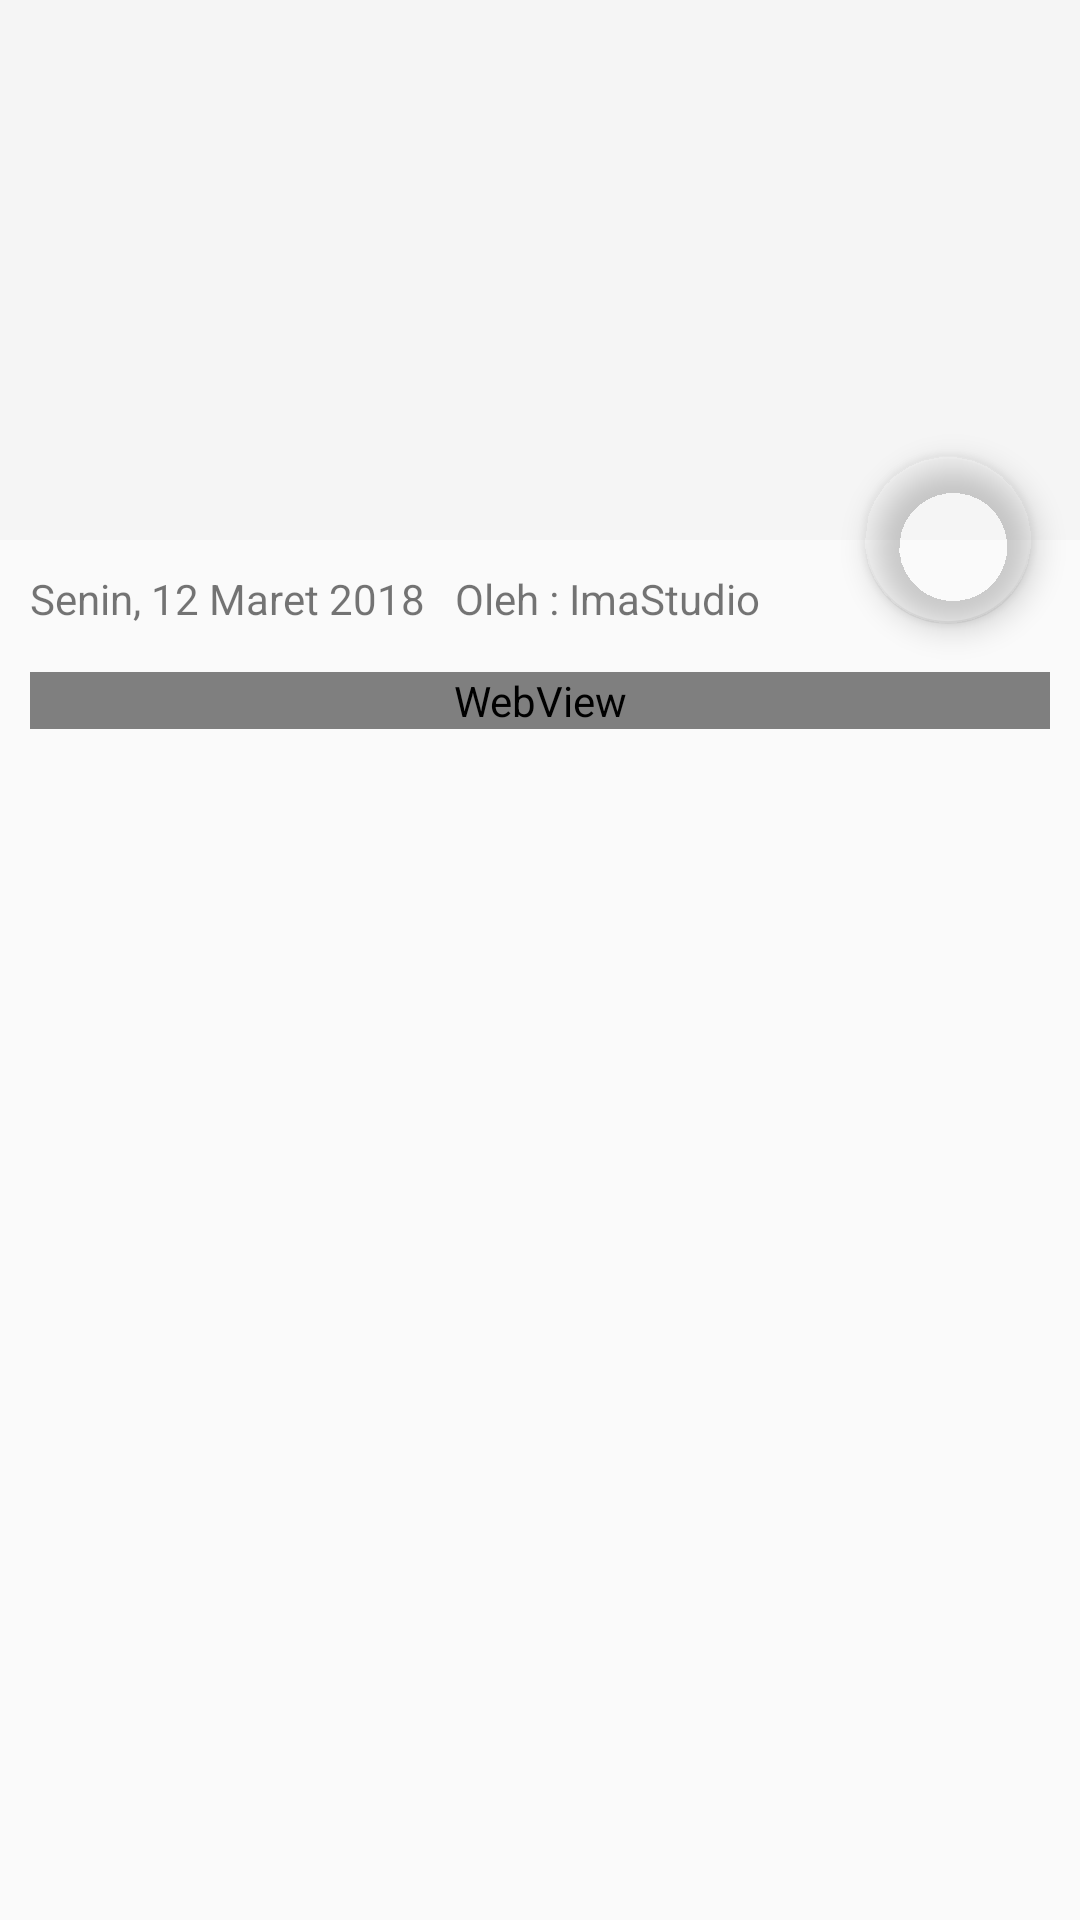

Here is an Android app screen rendered from its layout file. Give the layout XML and the strings, colors and styles it references.
<!-- AndroidManifest.xml: application theme TransparentTheme -->
<!-- res/layout/activity_detail.xml -->
<?xml version="1.0" encoding="utf-8"?>
<android.support.design.widget.CoordinatorLayout xmlns:android="http://schemas.android.com/apk/res/android"
    xmlns:app="http://schemas.android.com/apk/res-auto"
    xmlns:tools="http://schemas.android.com/tools"
    android:layout_width="match_parent"
    android:layout_height="match_parent"
    android:fitsSystemWindows="true"
   >

    <android.support.design.widget.AppBarLayout
        android:id="@+id/app_bar"
        android:layout_width="match_parent"
        android:layout_height="@dimen/app_bar_height"
        android:fitsSystemWindows="true"
        android:theme="@style/AppTheme.AppBarOverlay">

        <android.support.design.widget.CollapsingToolbarLayout
            android:id="@+id/toolbar_layout"
            android:layout_width="match_parent"
            android:layout_height="match_parent"
            android:fitsSystemWindows="true"
            app:contentScrim="?attr/colorPrimary"
            app:layout_scrollFlags="scroll|exitUntilCollapsed"
            app:toolbarId="@+id/toolbar">
            
            <ImageView
                android:id="@+id/ivGambarBerita"
                android:layout_width="match_parent"
                android:layout_height="match_parent"
                android:src="@mipmap/ic_launcher"
                android:scaleType="fitXY"/>

            <android.support.v7.widget.Toolbar
                android:id="@+id/toolbar"
                android:layout_width="match_parent"
                android:layout_height="?attr/actionBarSize"
                app:layout_collapseMode="pin"
                app:popupTheme="@style/AppTheme.PopupOverlay" />

        </android.support.design.widget.CollapsingToolbarLayout>
    </android.support.design.widget.AppBarLayout>

    <include layout="@layout/content_detail" />

    <android.support.design.widget.FloatingActionButton
        android:id="@+id/fab"
        app:backgroundTint="@android:color/transparent"
        android:layout_width="wrap_content"
        android:layout_height="wrap_content"
        android:layout_margin="@dimen/fab_margin"
        app:layout_anchor="@id/app_bar"
        app:layout_anchorGravity="bottom|end"
        app:srcCompat="@mipmap/ic_reader" />

</android.support.design.widget.CoordinatorLayout>
<!-- res/layout/content_detail.xml (included above) -->
<?xml version="1.0" encoding="utf-8"?>
<android.support.v4.widget.NestedScrollView xmlns:android="http://schemas.android.com/apk/res/android"
    xmlns:app="http://schemas.android.com/apk/res-auto"
    xmlns:tools="http://schemas.android.com/tools"
    android:layout_width="match_parent"
    android:layout_height="match_parent"
    app:layout_behavior="@string/appbar_scrolling_view_behavior"

    tools:showIn="@layout/activity_detail">


    <LinearLayout
        android:layout_width="match_parent"
        android:layout_height="wrap_content"
        android:padding="10dp"
        android:orientation="vertical">
        <LinearLayout
            android:layout_width="match_parent"
            android:layout_height="wrap_content"
            android:layout_marginBottom="15dp"
            android:orientation="horizontal">
            <TextView
                android:id="@+id/tvTglTerbit"
                android:layout_width="wrap_content"
                android:layout_height="wrap_content"
                android:text="Senin, 12 Maret 2018"/>
            <TextView
                android:id="@+id/tvPenulis"
                android:layout_width="wrap_content"
                android:layout_height="wrap_content"
                android:layout_marginHorizontal="10dp"
                android:text="Oleh : ImaStudio"/>
        </LinearLayout>
        <WebView
            android:layout_width="match_parent"
            android:layout_height="wrap_content"
            android:id="@+id/wvKontenBerita"></WebView>
    </LinearLayout>
</android.support.v4.widget.NestedScrollView>
<!-- resources referenced by this layout -->
<resources>
  <dimen name="app_bar_height">180dp</dimen>
  <dimen name="fab_margin">16dp</dimen>
  <style name="AppTheme.AppBarOverlay" parent="ThemeOverlay.AppCompat.Dark.ActionBar" />
  <style name="AppTheme.PopupOverlay" parent="ThemeOverlay.AppCompat.Light" />
  <style name="TransparentTheme" parent="@style/Theme.AppCompat.Light">
  
          <item name="windowNoTitle">true</item>
          <item name="android:actionBarStyle">@style/ActionBarStyle.Transparent</item>
          <item name="actionBarStyle">@style/ActionBarStyle.Transparent</item>
          <item name="android:windowContentOverlay">@null</item>
          <item name="android:windowActionBarOverlay">true</item>
      </style>
  <style name="ActionBarStyle.Transparent" parent="@style/Widget.AppCompat.ActionBar">
          <item name="android:background">@color/colorPrimaryDark</item>
  
          <item name="android:displayOptions">homeAsUp|showHome|showTitle</item>
          <item name="displayOptions">homeAsUp|showHome|showTitle</item>
          <item name="android:titleTextStyle">@style/ActionBarStyle.Transparent.TitleTextStyle</item>
          <item name="titleTextStyle">@style/ActionBarStyle.Transparent.TitleTextStyle</item>
      </style>
  <color name="colorPrimaryDark">#B08CF1</color>
  <style name="ActionBarStyle.Transparent.TitleTextStyle" parent="@style/TextAppearance.AppCompat.Widget.ActionBar.Title">
          <item name="android:textColor">@android:color/white</item>
      </style>
</resources>
